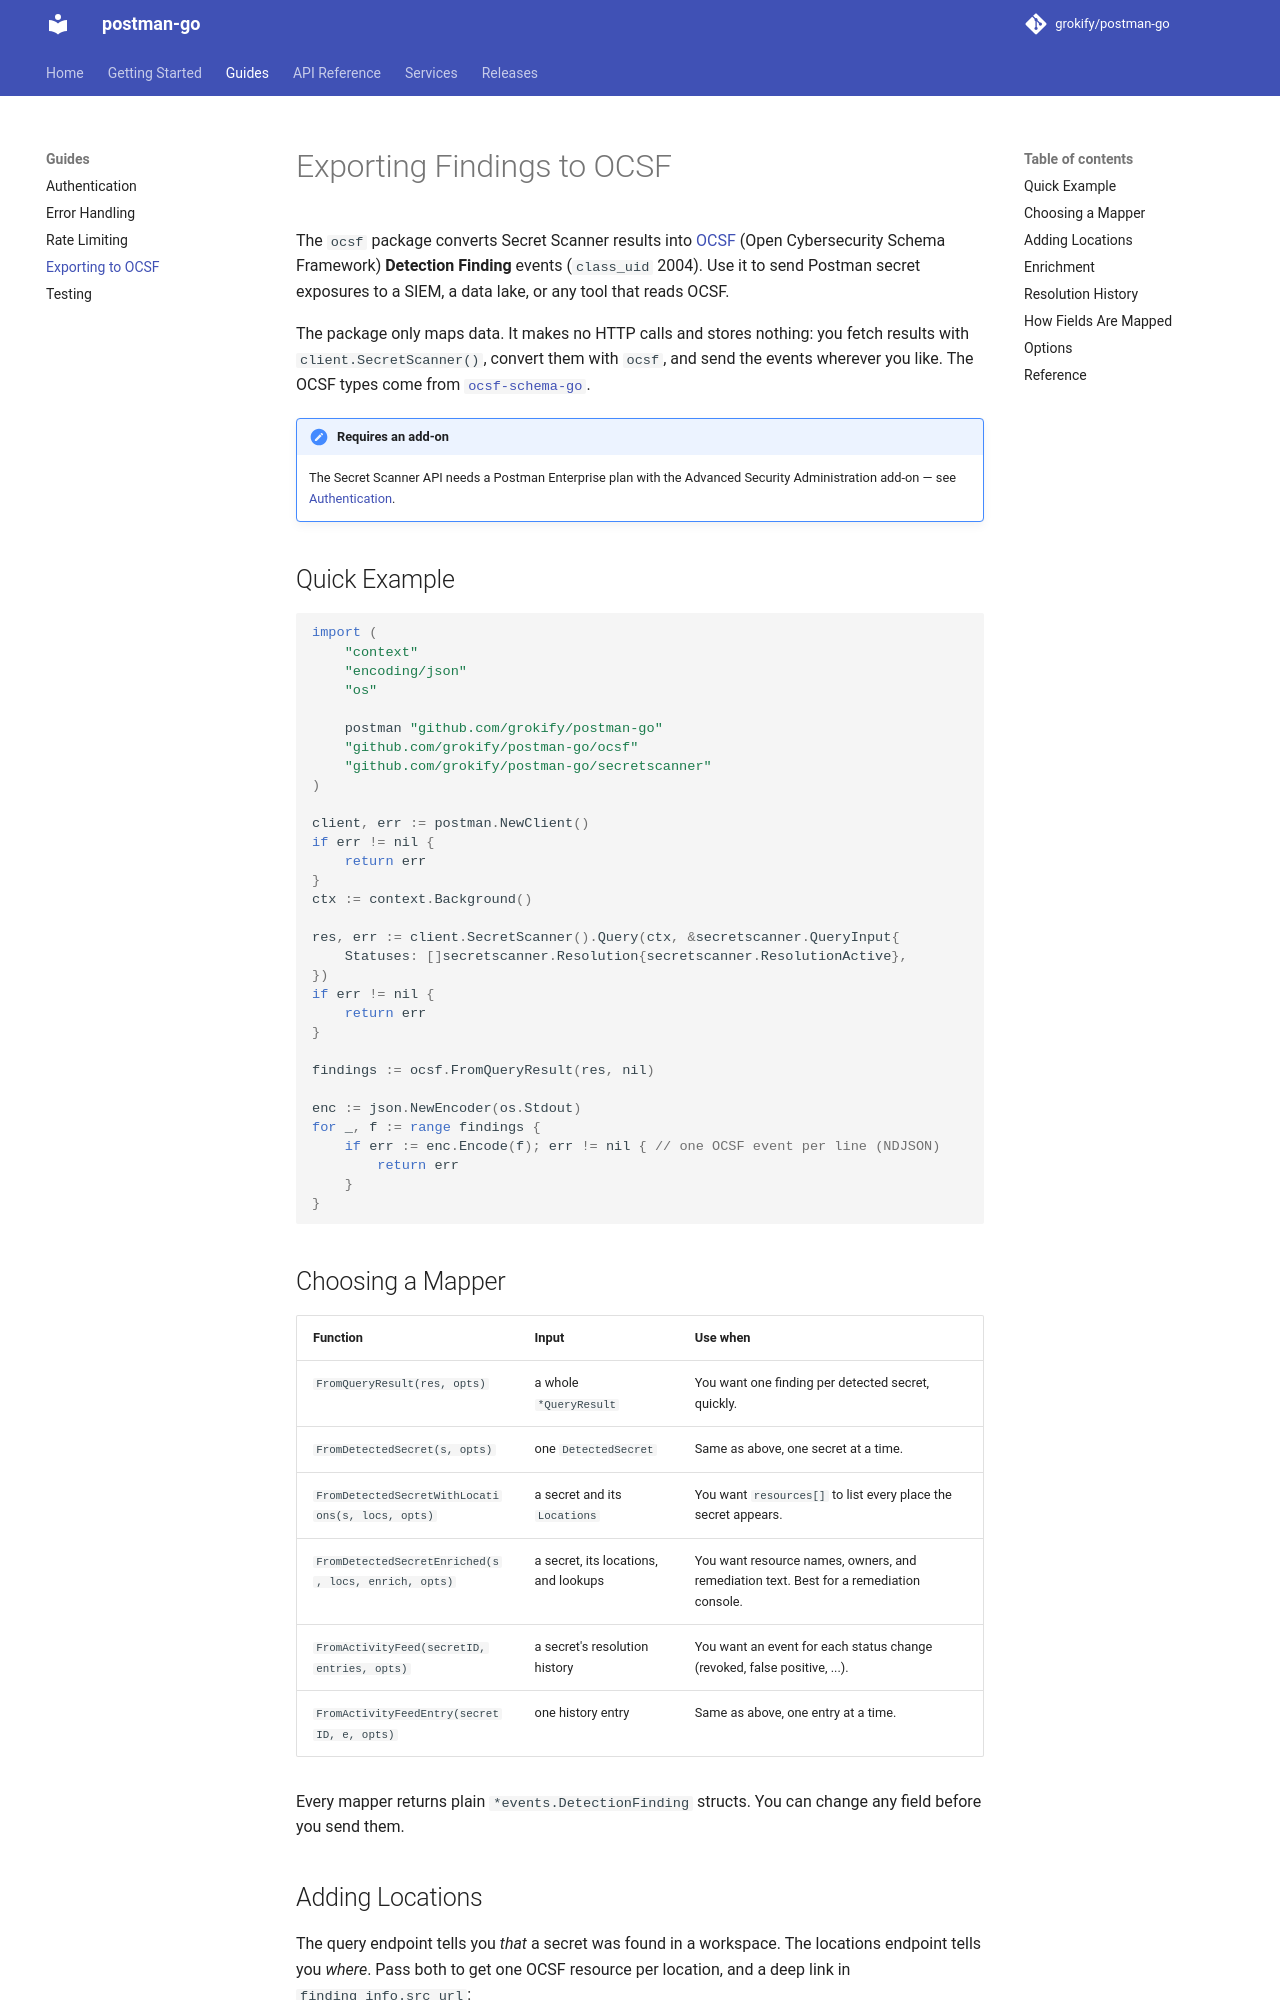

repository: grokify/postman-go · page: guides/ocsf/index.html · generator: mkdocs

# Exporting Findings to OCSF

The `ocsf` package converts Secret Scanner results into
[OCSF](https://schema.ocsf.io/) (Open Cybersecurity Schema Framework)
**Detection Finding** events (`class_uid` 2004). Use it to send Postman
secret exposures to a SIEM, a data lake, or any tool that reads OCSF.

The package only maps data. It makes no HTTP calls and stores nothing:
you fetch results with `client.SecretScanner()`, convert them with `ocsf`,
and send the events wherever you like. The OCSF types come from
[`ocsf-schema-go`](https://github.com/grokify/ocsf-schema-go).

!!! note "Requires an add-on"
    The Secret Scanner API needs a Postman Enterprise plan with the Advanced
    Security Administration add-on — see
    [Authentication](authentication.md#enterprise-add-ons).

## Quick Example

```go
import (
	"context"
	"encoding/json"
	"os"

	postman "github.com/grokify/postman-go"
	"github.com/grokify/postman-go/ocsf"
	"github.com/grokify/postman-go/secretscanner"
)

client, err := postman.NewClient()
if err != nil {
	return err
}
ctx := context.Background()

res, err := client.SecretScanner().Query(ctx, &secretscanner.QueryInput{
	Statuses: []secretscanner.Resolution{secretscanner.ResolutionActive},
})
if err != nil {
	return err
}

findings := ocsf.FromQueryResult(res, nil)

enc := json.NewEncoder(os.Stdout)
for _, f := range findings {
	if err := enc.Encode(f); err != nil { // one OCSF event per line (NDJSON)
		return err
	}
}
```

## Choosing a Mapper

| Function | Input | Use when |
|----------|-------|----------|
| `FromQueryResult(res, opts)` | a whole `*QueryResult` | You want one finding per detected secret, quickly. |
| `FromDetectedSecret(s, opts)` | one `DetectedSecret` | Same as above, one secret at a time. |
| `FromDetectedSecretWithLocations(s, locs, opts)` | a secret and its `Locations` | You want `resources[]` to list every place the secret appears. |
| `FromDetectedSecretEnriched(s, locs, enrich, opts)` | a secret, its locations, and lookups | You want resource names, owners, and remediation text. Best for a remediation console. |
| `FromActivityFeed(secretID, entries, opts)` | a secret's resolution history | You want an event for each status change (revoked, false positive, ...). |
| `FromActivityFeedEntry(secretID, e, opts)` | one history entry | Same as above, one entry at a time. |

Every mapper returns plain `*events.DetectionFinding` structs. You can change
any field before you send them.
